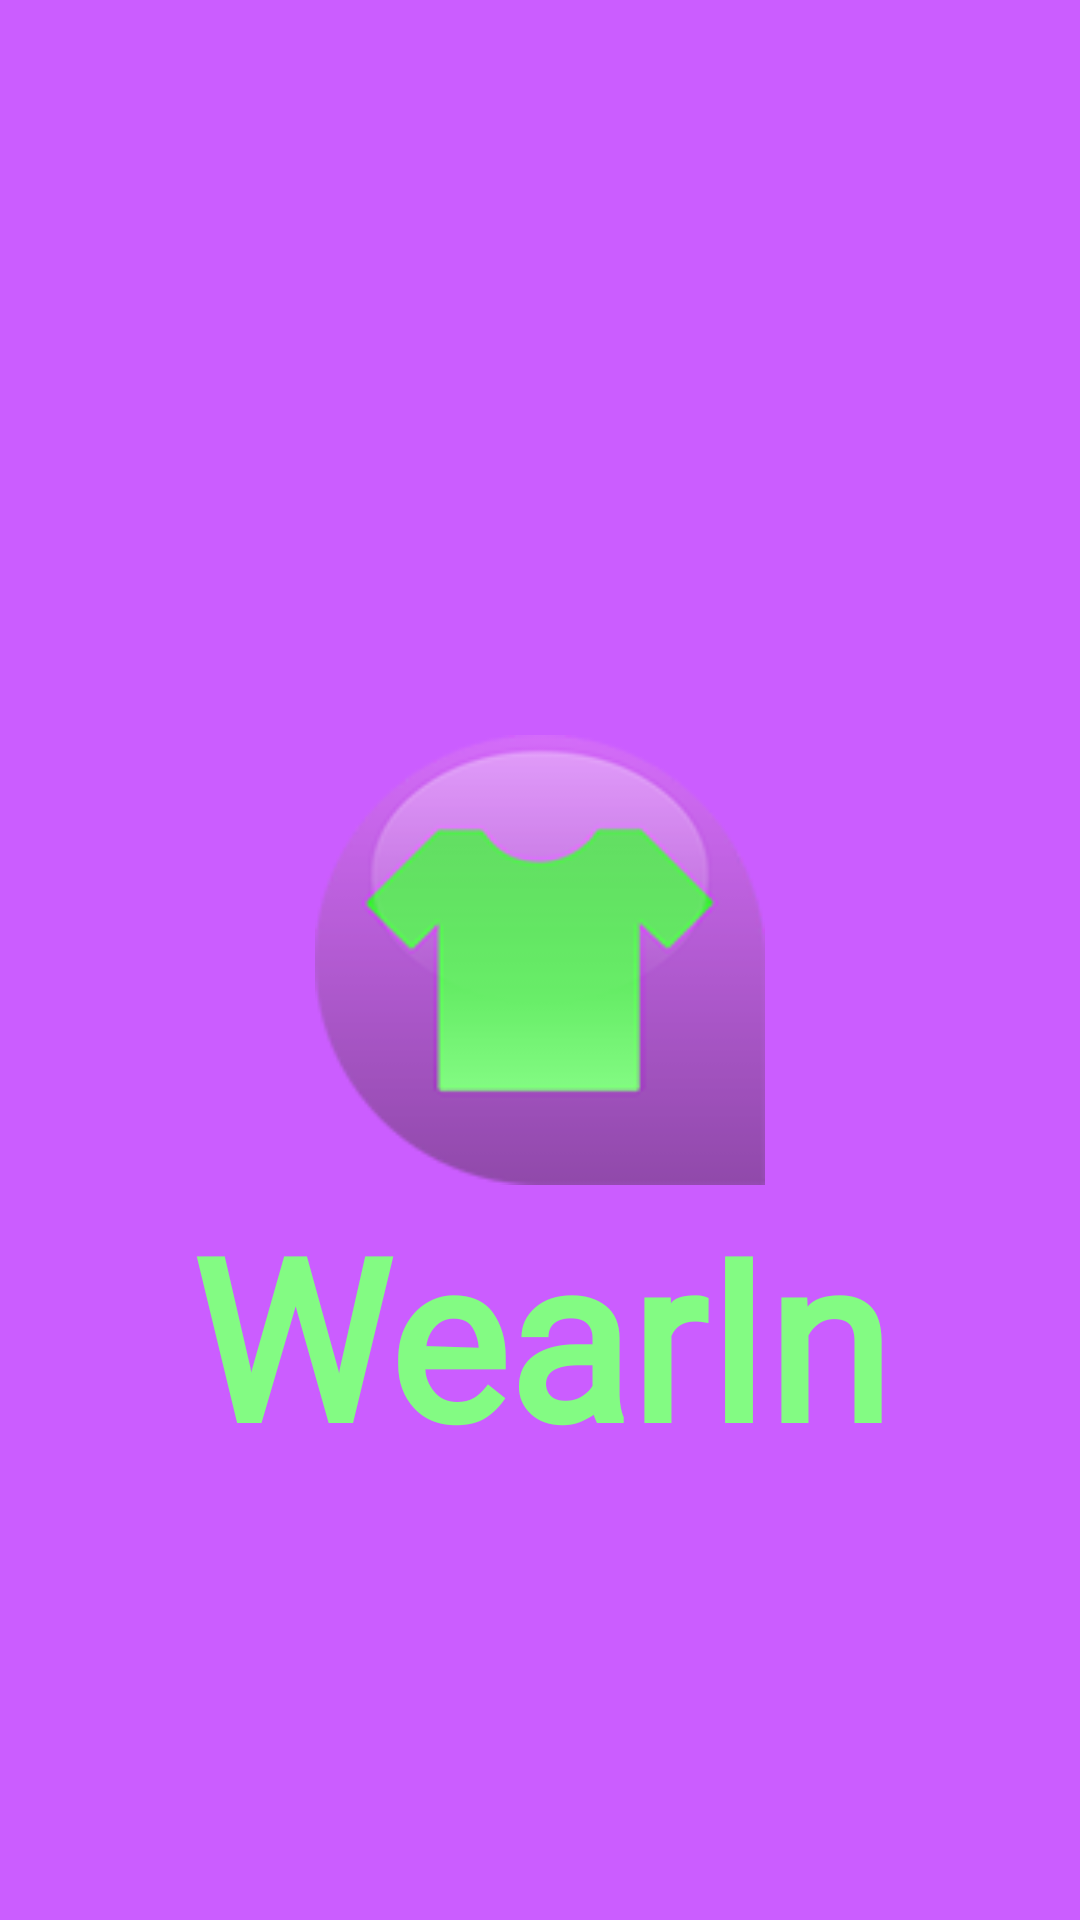

Android layout source for this screen:
<!-- AndroidManifest.xml: application theme AppTheme -->
<!-- res/layout/activity_splash.xml -->
<?xml version="1.0" encoding="utf-8"?>
<RelativeLayout xmlns:android="http://schemas.android.com/apk/res/android"
    xmlns:app="http://schemas.android.com/apk/res-auto"
    xmlns:tools="http://schemas.android.com/tools"
    android:layout_width="match_parent"
    android:layout_height="match_parent"
    android:background="@color/colorPrimary"
    tools:context="com.avtdev.jokeworld.activities.SplashActivity">

    <ImageView
        android:id="@+id/splashImage"
        android:layout_width="match_parent"
        android:layout_height="150dp"
        android:layout_centerInParent="true"
        android:src="@mipmap/ic_launcher"/>
    <TextView
        android:layout_width="match_parent"
        android:layout_height="wrap_content"
        android:layout_below="@id/splashImage"
        android:fontFamily="@font/amatica_sc"
        android:gravity="center"
        android:text="@string/app_name"
        android:textStyle="bold"
        android:textColor="@color/colorSecondary"
        android:textSize="75sp"/>
</RelativeLayout>
<!-- resources referenced by this layout -->
<resources>
  <color name="colorPrimary">#cb5dff</color>
  <color name="colorSecondary">#83fb83</color>
  <!-- mipmap ic_launcher: png bitmap (mipmap-hdpi, 5003 bytes) -->
  <string name="app_name" translatable="false">WearIn</string>
  <style name="AppTheme" parent="@style/Theme.AppCompat.Light.NoActionBar">
          <item name="android:actionModeBackground">@color/blue</item>
          <item name="colorPrimary">@color/colorPrimary</item>
          <item name="colorPrimaryDark">@color/colorPrimaryDark</item>
          <item name="windowActionModeOverlay">true</item>
      </style>
  <color name="blue">#0000FF</color>
  <color name="colorPrimaryDark">#9627cb</color>
</resources>
